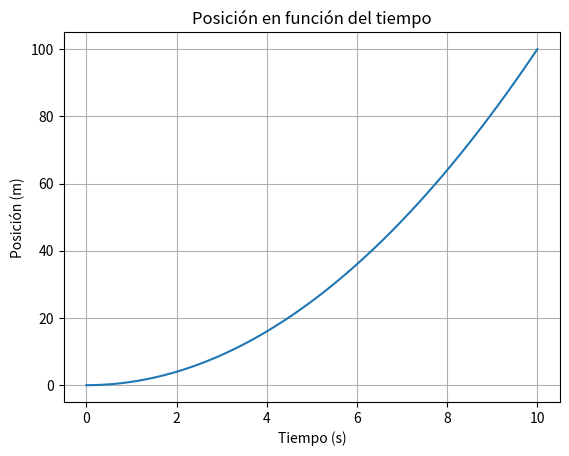

Generate this figure with matplotlib:
# Importamos NumPy y Matplotlib
import numpy as np
import matplotlib.pyplot as mplt


# Tal vez tengas que instalar la libreria matplotlib si no la tienes.
# Usa el siguiente comando:  python3.exe -m pip install matplotlib
# Esta se usa para ver los graficos.


# Generamos 100 valores de tiempo entre 0 y 10 segundos
t = np.linspace(0, 10, 100)

# Calculamos la posición usando x = t²
x = t ** 2

# Creamos el gráfico
mplt.plot(t, x)

# Añadimos título y etiquetas
mplt.title("Posición en función del tiempo")
mplt.xlabel("Tiempo (s)")
mplt.ylabel("Posición (m)")

# Mostramos una cuadrícula
mplt.grid(True)

# Mostramos el gráfico
mplt.show()
